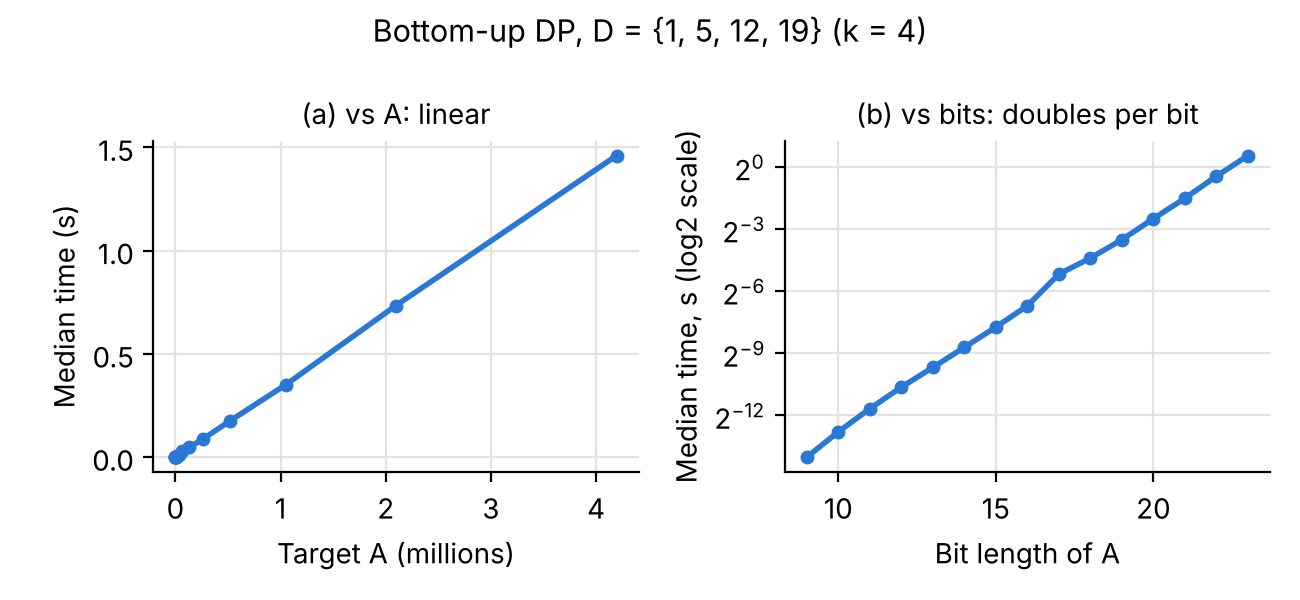

Source data for this figure (header and first rows):
A, bit_length, k, states_processed, coin_count, median_seconds, ns_per_state
256, 9, 4, 257, 17, 6.05190000442235e-05, 235.5
512, 10, 4, 513, 29, 0.000141, 274.8
1024, 11, 4, 1025, 55, 0.0003065, 299
2048, 12, 4, 2049, 110, 0.0006304, 307.7
4096, 13, 4, 4097, 218, 0.001218, 297.2
8192, 14, 4, 8193, 433, 0.002385, 291.1
16384, 15, 4, 16385, 864, 0.0047, 286.8
32768, 16, 4, 32769, 1725, 0.009591, 292.7
65536, 17, 4, 65537, 3450, 0.0277, 422.7
131072, 18, 4, 131073, 6900, 0.04742, 361.8
262144, 19, 4, 262145, 13798, 0.08767, 334.4
524288, 20, 4, 524289, 27596, 0.1772, 337.9
1048576, 21, 4, 1048577, 55191, 0.3502, 334
2097152, 22, 4, 2097153, 110379, 0.7341, 350.1
4194304, 23, 4, 4194305, 220756, 1.46, 348.1
